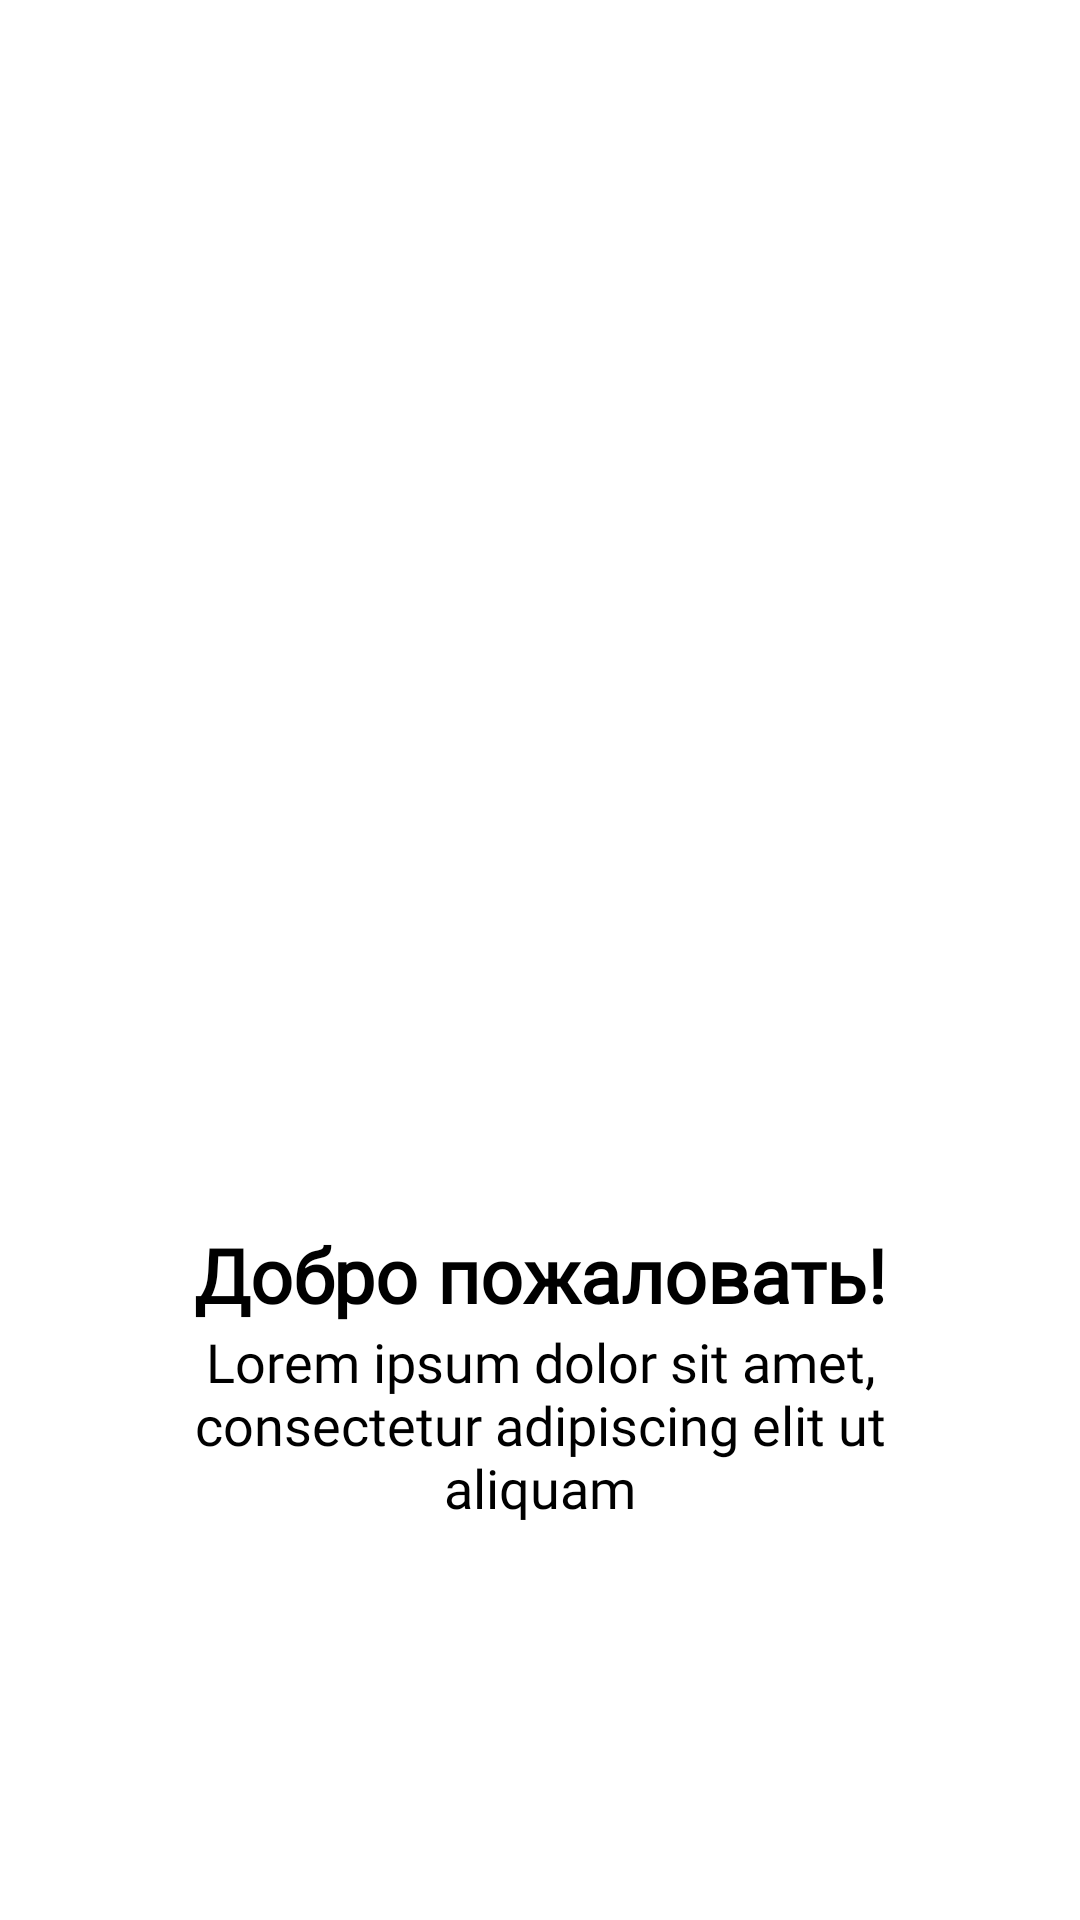

Write the Android layout XML for this screen, with the resource values it uses.
<!-- AndroidManifest.xml: application theme Theme.Tabiyat -->
<!-- res/layout/fragment_view_pager.xml -->
<?xml version="1.0" encoding="utf-8"?>
<androidx.constraintlayout.widget.ConstraintLayout
    xmlns:android="http://schemas.android.com/apk/res/android"
    xmlns:tools="http://schemas.android.com/tools"
    android:layout_width="match_parent"
    android:layout_height="match_parent"
    android:background="@color/white"
    xmlns:app="http://schemas.android.com/apk/res-auto"
    tools:context=".intro.ViewPagerFragment">

    <ImageView
        android:id="@+id/intro_image"
        android:layout_width="330dp"
        android:layout_height="370dp"
        app:layout_constraintStart_toStartOf="parent"
        app:layout_constraintEnd_toEndOf="parent"
        app:layout_constraintTop_toTopOf="parent"
        android:layout_marginTop="8dp"
        android:background="@drawable/rounded_img_background" />

    <TextView
        android:id="@+id/intro_main_title"
        android:layout_width="wrap_content"
        android:layout_height="wrap_content"
        app:layout_constraintStart_toStartOf="parent"
        app:layout_constraintEnd_toEndOf="parent"
        app:layout_constraintTop_toBottomOf="@+id/intro_image"
        android:layout_marginTop="30dp"
        android:text="@string/welcome"
        style="@style/MainTextStyle" />

    <TextView
        android:id="@+id/intro_secondary_title"
        android:layout_width="290dp"
        android:layout_height="wrap_content"
        app:layout_constraintStart_toStartOf="parent"
        app:layout_constraintEnd_toEndOf="parent"
        app:layout_constraintTop_toBottomOf="@+id/intro_main_title"
        style="@style/SecondaryTextStyle"
        android:text="Lorem ipsum dolor sit amet, consectetur adipiscing elit ut aliquam"
     />



</androidx.constraintlayout.widget.ConstraintLayout>
<!-- resources referenced by this layout -->
<resources>
  <color name="white">#FFFFFFFF</color>
  <!-- drawable rounded_img_background (drawable) -->
  <?xml version="1.0" encoding="utf-8"?>
  <selector xmlns:android="http://schemas.android.com/apk/res/android">
  <item>
      <shape
          android:shape="rectangle">
          <corners android:radius="10dp"/>
      </shape>
  </item>
  </selector>
  <string name="welcome">Добро пожаловать!</string>
  <style name="MainTextStyle">
          <item name="android:textStyle">bold</item>
          <item name="android:fontFamily">@font/avenir_book </item>
          <item name="android:textSize">@dimen/mainTextSize</item>
          <item name="android:textColor">@color/black</item>
      </style>
  <style name="SecondaryTextStyle">
          <item name="android:fontFamily">@font/avenir_book </item>
          <item name="android:textSize">@dimen/secondaryTextSize</item>
          <item name="android:textColor">@color/black</item>
          <item name="android:textAlignment">center</item>
  
      </style>
  <style name="Theme.Tabiyat" parent="Theme.AppCompat.DayNight.NoActionBar">
          
          <item name="colorPrimary">@color/green_main</item>
          <item name="colorPrimaryVariant">@color/white</item>
          <item name="colorOnPrimary">@color/white</item>
          
          <item name="colorSecondary">@color/green_main</item>
          <item name="colorSecondaryVariant">@color/white</item>
          <item name="colorOnSecondary">@color/black</item>
          
          <item name="android:statusBarColor" tools:targetApi="l">@color/ivory_color</item>
          
      </style>
  <dimen name="mainTextSize">25sp</dimen>
  <color name="black">#FF000000</color>
  <dimen name="secondaryTextSize">18sp</dimen>
  <color name="green_main">#87B75B</color>
  <color name="ivory_color">#F8F8FD</color>
</resources>
